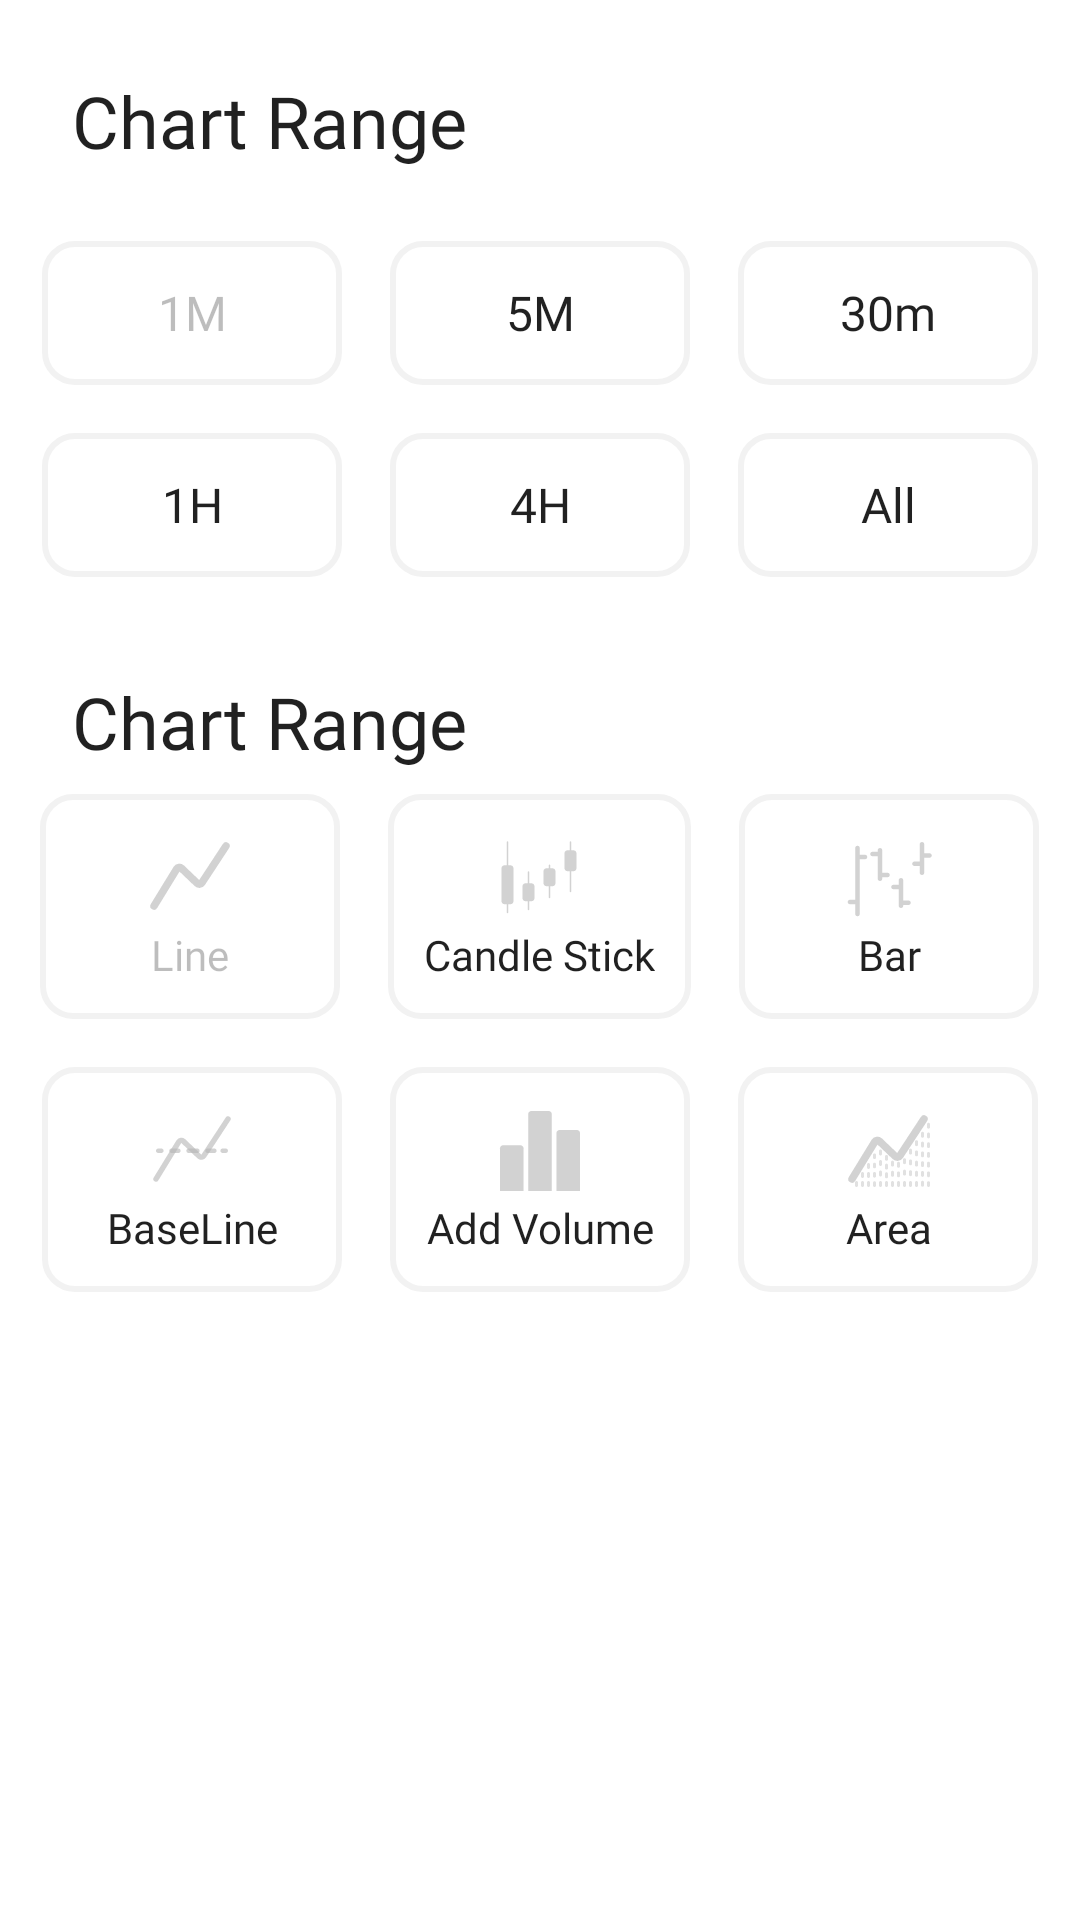

Android layout source for this screen:
<!-- AndroidManifest.xml: application theme Theme.Stocks -->
<!-- res/layout/bottom_sheet.xml -->
<?xml version="1.0" encoding="utf-8"?>
<androidx.constraintlayout.widget.ConstraintLayout
    xmlns:android="http://schemas.android.com/apk/res/android"
    xmlns:app="http://schemas.android.com/apk/res-auto"
    xmlns:tools="http://schemas.android.com/tools"
    style="@style/BottomSheet"
    android:id="@+id/container"
    android:layout_width="match_parent"
    android:layout_height="match_parent"
    app:behavior_hideable="true"
    android:elevation="4dp"
    app:layout_behavior="com.google.android.material.bottomsheet.BottomSheetBehavior">

    <View
        android:background="@drawable/bottom_sheet_line"
        android:backgroundTint="@color/nav_button_inactive"
        android:layout_width="30dp"
        android:layout_height="5dp"
        android:layout_marginTop="16dp"
        app:layout_constraintLeft_toLeftOf="parent"
        app:layout_constraintRight_toRightOf="parent"
        app:layout_constraintTop_toTopOf="parent"/>

    <androidx.appcompat.widget.AppCompatTextView
        android:id="@+id/title"
        android:fontFamily="@font/roboto_medium"
        android:layout_width="wrap_content"
        android:layout_height="wrap_content"
        android:textAppearance="?attr/textAppearanceHeadline5"
        android:text="Chart Range"
        android:layout_marginTop="24dp"
        android:layout_marginStart="24dp"
        app:layout_constraintLeft_toLeftOf="parent"
        app:layout_constraintTop_toTopOf="parent"/>

    <androidx.appcompat.widget.LinearLayoutCompat
        android:layout_width="match_parent"
        android:layout_height="wrap_content"
        android:id="@+id/btn_line_1"
        android:gravity="center_horizontal"
        android:layout_marginTop="16dp"
        app:layout_constraintTop_toBottomOf="@id/title">

        <androidx.appcompat.widget.AppCompatButton
            style="@style/ChartButton"
            android:id="@+id/btn_1m"
            android:enabled="false"
            android:layout_width="wrap_content"
            android:layout_height="wrap_content"
            android:text="@string/_1min"
            app:layout_constraintLeft_toLeftOf="parent"
            app:layout_constraintTop_toTopOf="parent" />

        <androidx.appcompat.widget.AppCompatButton
            style="@style/ChartButton"
            android:id="@+id/btn_5m"
            android:layout_width="wrap_content"
            android:layout_height="wrap_content"
            android:text="@string/_5m"
            app:layout_constraintLeft_toRightOf="@+id/btn_1m"
            app:layout_constraintTop_toTopOf="@id/btn_1m" />

        <androidx.appcompat.widget.AppCompatButton
            style="@style/ChartButton"
            android:id="@+id/btn_30m"
            android:layout_width="wrap_content"
            android:layout_height="match_parent"
            android:text="30m"
            app:layout_constraintLeft_toRightOf="@id/btn_5m"
            app:layout_constraintTop_toTopOf="@id/btn_5m" />

    </androidx.appcompat.widget.LinearLayoutCompat>

    <androidx.appcompat.widget.LinearLayoutCompat
        android:id="@+id/btn_line_2"
        android:layout_width="match_parent"
        android:layout_height="wrap_content"
        android:gravity="center_horizontal"
        app:layout_constraintTop_toBottomOf="@id/btn_line_1">

        <androidx.appcompat.widget.AppCompatButton
            style="@style/ChartButton"
            android:id="@+id/btn_1h"
            android:layout_width="wrap_content"
            android:layout_height="wrap_content"
            android:text="@string/_1h"
            app:layout_constraintLeft_toLeftOf="parent"
            app:layout_constraintTop_toTopOf="parent" />

        <androidx.appcompat.widget.AppCompatButton
            style="@style/ChartButton"
            android:id="@+id/btn_4h"
            android:layout_width="wrap_content"
            android:layout_height="wrap_content"
            android:text="@string/_4h"
            app:layout_constraintLeft_toRightOf="@id/btn_1h"
            app:layout_constraintTop_toTopOf="@id/btn_1h" />

        <androidx.appcompat.widget.AppCompatButton
            style="@style/ChartButton"
            android:id="@+id/btn_all"
            android:layout_width="wrap_content"
            android:layout_height="wrap_content"
            android:text="@string/all"
            app:layout_constraintLeft_toRightOf="@id/btn_4h"
            app:layout_constraintTop_toTopOf="@id/btn_4h" />

    </androidx.appcompat.widget.LinearLayoutCompat>

    <androidx.appcompat.widget.AppCompatTextView
        android:id="@+id/chart_type"
        android:fontFamily="@font/roboto_medium"
        android:layout_width="wrap_content"
        android:layout_height="wrap_content"
        android:textAppearance="?attr/textAppearanceHeadline5"
        android:text="Chart Range"
        android:layout_marginStart="24dp"
        android:layout_marginTop="24dp"
        app:layout_constraintLeft_toLeftOf="parent"
        app:layout_constraintTop_toBottomOf="@id/btn_line_2" />

    <androidx.appcompat.widget.LinearLayoutCompat
        android:id="@+id/chart_line_1"
        android:layout_width="match_parent"
        android:layout_height="wrap_content"
        android:gravity="center_horizontal"
        app:layout_constraintTop_toBottomOf="@id/chart_type"
        app:layout_constraintLeft_toLeftOf="parent"
        app:layout_constraintRight_toRightOf="parent">

        <androidx.appcompat.widget.AppCompatButton
            android:id="@+id/line_chart"
            android:layout_width="wrap_content"
            android:layout_height="wrap_content"
            style="@style/ChartButton"
            android:textSize="14sp"
            android:enabled="false"
            android:textAllCaps="false"
            android:text="Line"
            android:drawableTop="@drawable/ic_line_active"/>

        <androidx.appcompat.widget.AppCompatButton
            android:id="@+id/candlestick_chart"
            android:layout_width="wrap_content"
            android:layout_height="wrap_content"
            style="@style/ChartButton"
            android:textSize="14sp"
            android:textAllCaps="false"
            android:text="Candle Stick"
            android:drawableTop="@drawable/ic_candle_stick_active"/>

        <androidx.appcompat.widget.AppCompatButton
            android:id="@+id/bar_chart"
            android:layout_width="wrap_content"
            android:layout_height="wrap_content"
            style="@style/ChartButton"
            android:textSize="14sp"
            android:textAllCaps="false"
            android:text="Bar"
            android:drawableTop="@drawable/ic_chart_bar_active"/>

    </androidx.appcompat.widget.LinearLayoutCompat>

    <androidx.appcompat.widget.LinearLayoutCompat
        android:id="@+id/chart_line_2"
        android:layout_width="match_parent"
        android:layout_height="wrap_content"
        android:gravity="center_horizontal"
        app:layout_constraintTop_toBottomOf="@id/chart_line_1">

        <androidx.appcompat.widget.AppCompatButton
            android:id="@+id/baseline_chart"
            android:layout_width="wrap_content"
            android:layout_height="wrap_content"
            style="@style/ChartButton"
            android:textSize="14sp"
            android:textAllCaps="false"
            android:text="BaseLine"
            android:drawableTop="@drawable/ic_baseline_default"/>

        <androidx.appcompat.widget.AppCompatButton
            android:id="@+id/volume_chart"
            android:layout_width="wrap_content"
            android:layout_height="wrap_content"
            style="@style/ChartButton"
            android:textSize="14sp"
            android:textAllCaps="false"
            android:text="Add Volume"
            android:drawableTop="@drawable/ic_volume_active"/>

        <androidx.appcompat.widget.AppCompatButton
            android:id="@+id/area_chart"
            android:layout_width="wrap_content"
            android:layout_height="wrap_content"
            style="@style/ChartButton"
            android:textSize="14sp"
            android:textAllCaps="false"
            android:text="Area"
            android:drawableTop="@drawable/ic_area_active"/>

    </androidx.appcompat.widget.LinearLayoutCompat>

</androidx.constraintlayout.widget.ConstraintLayout>
<!-- resources referenced by this layout -->
<resources>
  <!-- drawable bottom_sheet_line (drawable) -->
  <?xml version="1.0" encoding="utf-8"?>
  <selector xmlns:android="http://schemas.android.com/apk/res/android">
  
      <item android:state_enabled="true">
          <shape android:shape="rectangle">
              <corners android:radius="3dp"/>
          </shape>
      </item>
  
  </selector>
  <string name="_1h">1H</string>
  <string name="_1min">1M</string>
  <string name="_4h">4H</string>
  <string name="_5m">5M</string>
  <string name="all">All</string>
  <style name="BottomSheet" parent="Widget.MaterialComponents.BottomSheet.Modal">
          <item name="backgroundTint">@color/white_to_30</item>
          <item name="shapeAppearanceOverlay">@style/SheetCorners</item>
      </style>
  <style name="ChartButton" parent="Widget.AppCompat.Button">
          <item name="android:padding">12dp</item>
          <item name="android:textSize">16sp</item>
          <item name="textAllCaps">false</item>
          <item name="fontFamily">@font/roboto_medium</item>
          <item name="android:minWidth">100dp</item>
          <item name="android:background">@drawable/chart_button_transition</item>
          <item name="android:layout_margin">8dp</item>
      </style>
  <style name="Theme.Stocks" parent="Theme.MaterialComponents.DayNight.NoActionBar">
          <item name="colorPrimary">#FCA311</item>
          <item name="colorPrimaryVariant">#EFEFEF</item>
          <item name="colorOnPrimary">@color/light_grey</item>
  
          <item name="android:statusBarColor">?attr/colorPrimaryVariant</item>
          <item name="backgroundColor">@color/white</item>
  
          <item name="colorControlActivated">@color/orange</item>
          <item name="bottomSheetDialogTheme">@style/BottomSheetDialog</item>
      </style>
  <color name="white_to_30">#FFFFFF</color>
  <style name="SheetCorners" parent="ShapeAppearance.MaterialComponents.LargeComponent">
          <item name="cornerFamily">rounded</item>
          <item name="cornerSizeTopLeft">16dp</item>
          <item name="cornerSizeTopRight">16dp</item>
          <item name="cornerSizeBottomRight">0dp</item>
          <item name="cornerSizeBottomLeft">0dp</item>
      </style>
  <!-- drawable chart_button_transition (drawable) -->
  <?xml version="1.0" encoding="utf-8"?>
  <transition xmlns:android="http://schemas.android.com/apk/res/android">
  
      <item android:drawable="@drawable/chart_button_default" />
      <item android:drawable="@drawable/chart_button_pressed" />
  
  </transition>
  <color name="light_grey">#6C6C6C</color>
  <color name="white">#FFFFFFFF</color>
  <color name="orange">#FCA311</color>
  <style name="BottomSheetDialog" parent="ThemeOverlay.MaterialComponents.BottomSheetDialog">
          <item name="bottomSheetStyle">@style/BottomSheet</item>
      </style>
  <!-- drawable chart_button_default (drawable) -->
  <?xml version="1.0" encoding="utf-8"?>
  <selector xmlns:android="http://schemas.android.com/apk/res/android">
  
      <item>
          <shape android:shape="rectangle">
              <corners android:radius="10dp"/>
              <stroke android:width="2dp"
                  android:color="@color/light_grey_300"/>
          </shape>
      </item>
  
  </selector>
  <!-- drawable chart_button_pressed (drawable) -->
  <?xml version="1.0" encoding="utf-8"?>
  <selector xmlns:android="http://schemas.android.com/apk/res/android">
  
      <item android:state_enabled="false">
          <shape android:shape="rectangle">
              <corners android:radius="10dp"/>
              <stroke android:width="2.5dp"
                  android:color="@color/orange"/>
          </shape>
      </item>
  
  </selector>
  <color name="light_grey_300">#F2F2F2</color>
</resources>
